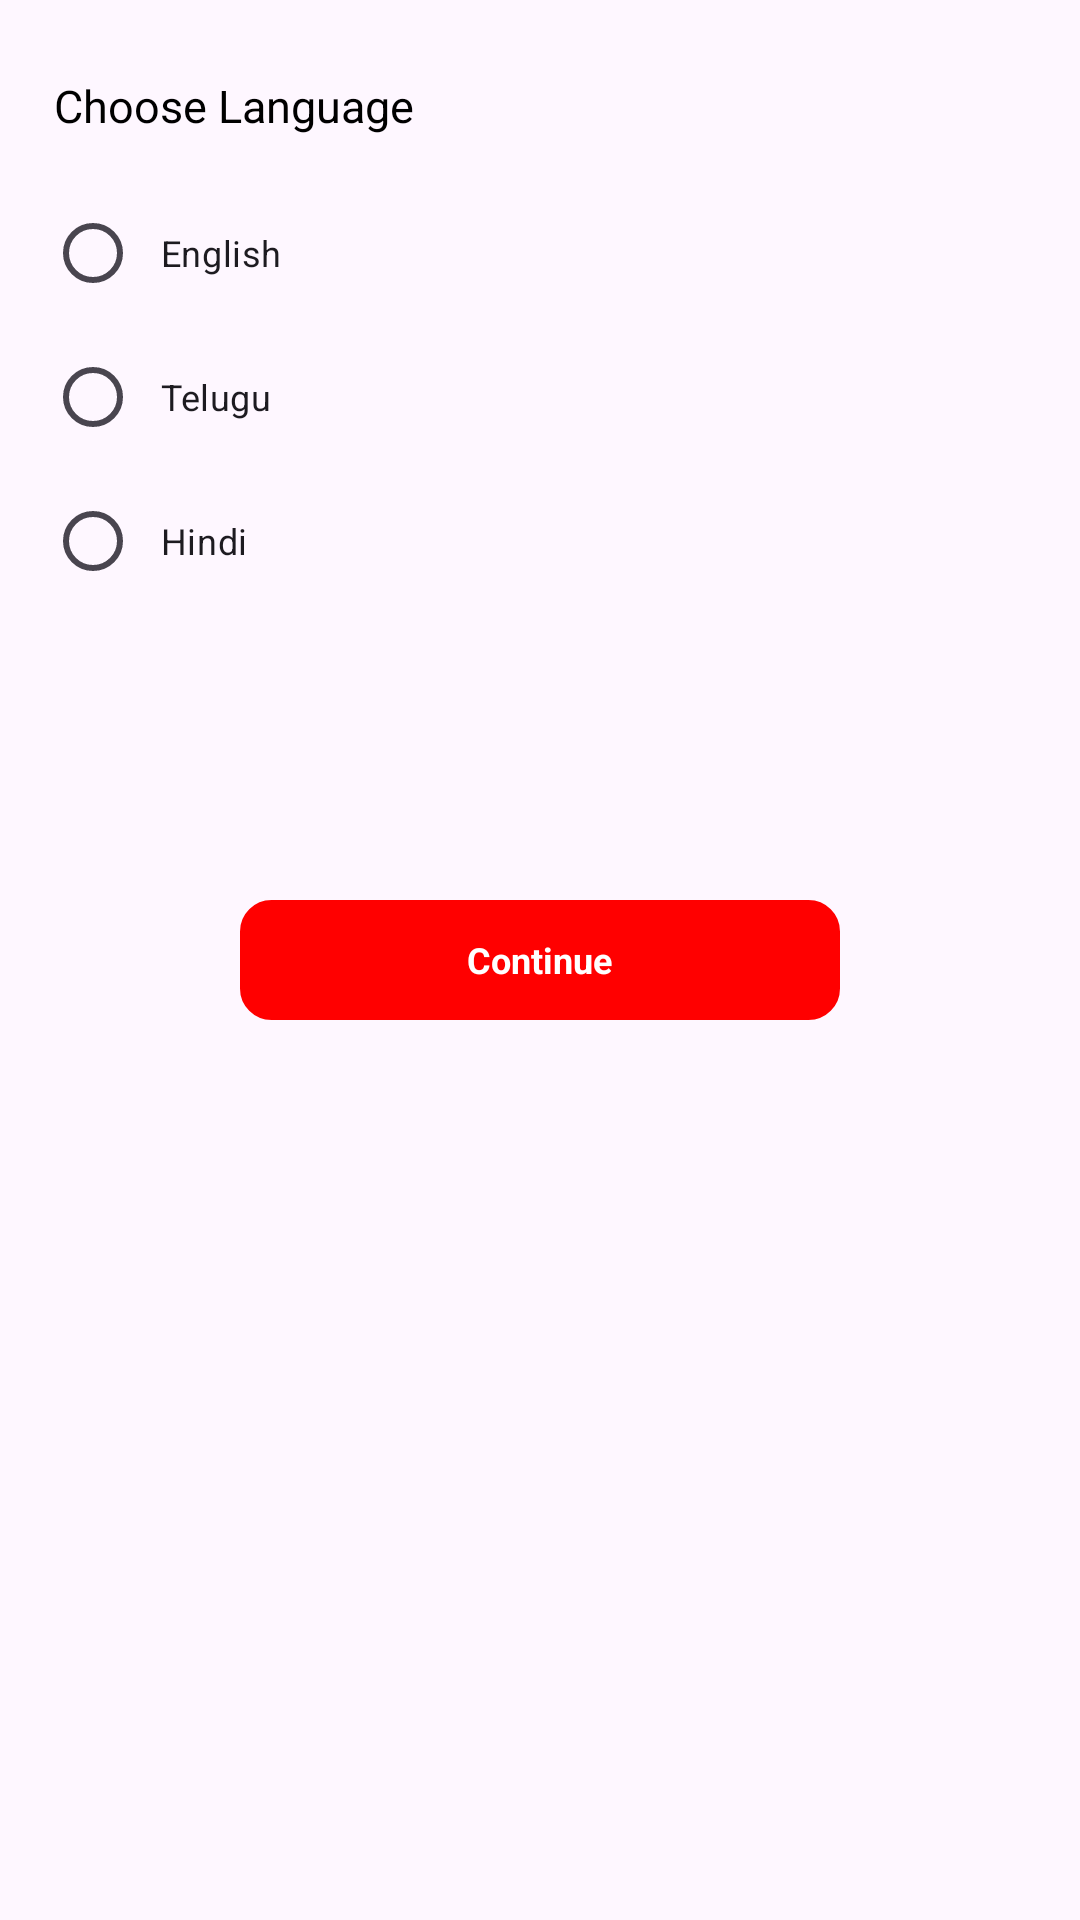

The Android layout XML behind this screen, and the referenced resources:
<!-- AndroidManifest.xml: application theme Theme.ProjectV -->
<!-- res/layout/activity_new_radio.xml -->
<?xml version="1.0" encoding="utf-8"?>
<RelativeLayout
    xmlns:android="http://schemas.android.com/apk/res/android"
    xmlns:app="http://schemas.android.com/apk/res-auto"
    xmlns:tools="http://schemas.android.com/tools"
    android:layout_width="match_parent"
    android:layout_height="match_parent"
    tools:context=".Activities.NewRadioActivity"
    android:orientation="vertical">
    <LinearLayout
        android:id="@+id/linearlanguage"
        android:layout_width="match_parent"
        android:layout_height="wrap_content"
        android:orientation="vertical">
        <TextView
            android:layout_width="wrap_content"
            android:layout_height="wrap_content"
            android:text="Choose Language"
            android:layout_marginTop="25dp"
            android:layout_marginLeft="18dp"
            android:textSize="15dp"
            android:textColor="@color/black" />
        <RadioGroup
            android:id="@+id/radiogroup"
            android:layout_width="wrap_content"
            android:layout_height="wrap_content"
            android:layout_marginTop="15dp"
            android:layout_marginLeft="15dp">
            <RadioButton
                android:id="@+id/radio_button1"
                android:layout_width="wrap_content"
                android:layout_height="wrap_content"
                android:text="  English"
                android:checked="false"
                android:textSize="12dp"/>
            <RadioButton
                android:id="@+id/radio_button2"
                android:layout_width="wrap_content"
                android:layout_height="wrap_content"
                android:text="  Telugu"
                android:checked="false"
                android:textSize="12dp" />
            <RadioButton
                android:id="@+id/radio_button3"
                android:layout_width="wrap_content"
                android:layout_height="wrap_content"
                android:text="  Hindi"
                android:checked="false"
                android:textSize="12dp" />
        </RadioGroup>
    </LinearLayout>
    <RelativeLayout
        android:id="@+id/relativecontinue"
        android:layout_width="200dp"
        android:layout_height="40dp"
        android:background="@drawable/botton_red"
        android:layout_centerHorizontal="true"
        android:layout_centerVertical="true">
        <TextView
            android:layout_width="wrap_content"
            android:layout_height="wrap_content"
            android:text="Continue"
            android:textStyle="bold"
            android:textColor="@color/white"
            android:layout_centerHorizontal="true"
            android:layout_centerVertical="true"
            android:textSize="12dp"/>
    </RelativeLayout>

</RelativeLayout>
<!-- resources referenced by this layout -->
<resources>
  <color name="black">#FF000000</color>
  <color name="white">#FFFFFFFF</color>
  <!-- drawable botton_red (drawable) -->
  <?xml version="1.0" encoding="utf-8"?>
  <shape xmlns:android="http://schemas.android.com/apk/res/android"
      android:shape="rectangle" android:padding="10dp">
      <solid android:color="@color/red"/>
      <stroke android:width="1dp" android:color="@color/red" />
      <corners
          android:bottomRightRadius="10dp"
          android:bottomLeftRadius="10dp"
          android:topLeftRadius="10dp"
          android:topRightRadius="10dp"/>
  </shape>
  <style name="Theme.ProjectV" parent="Base.Theme.ProjectV" />
  <color name="red">#FF0000</color>
  <style name="Base.Theme.ProjectV" parent="Theme.Material3.DayNight.NoActionBar">
          
          
      </style>
</resources>
